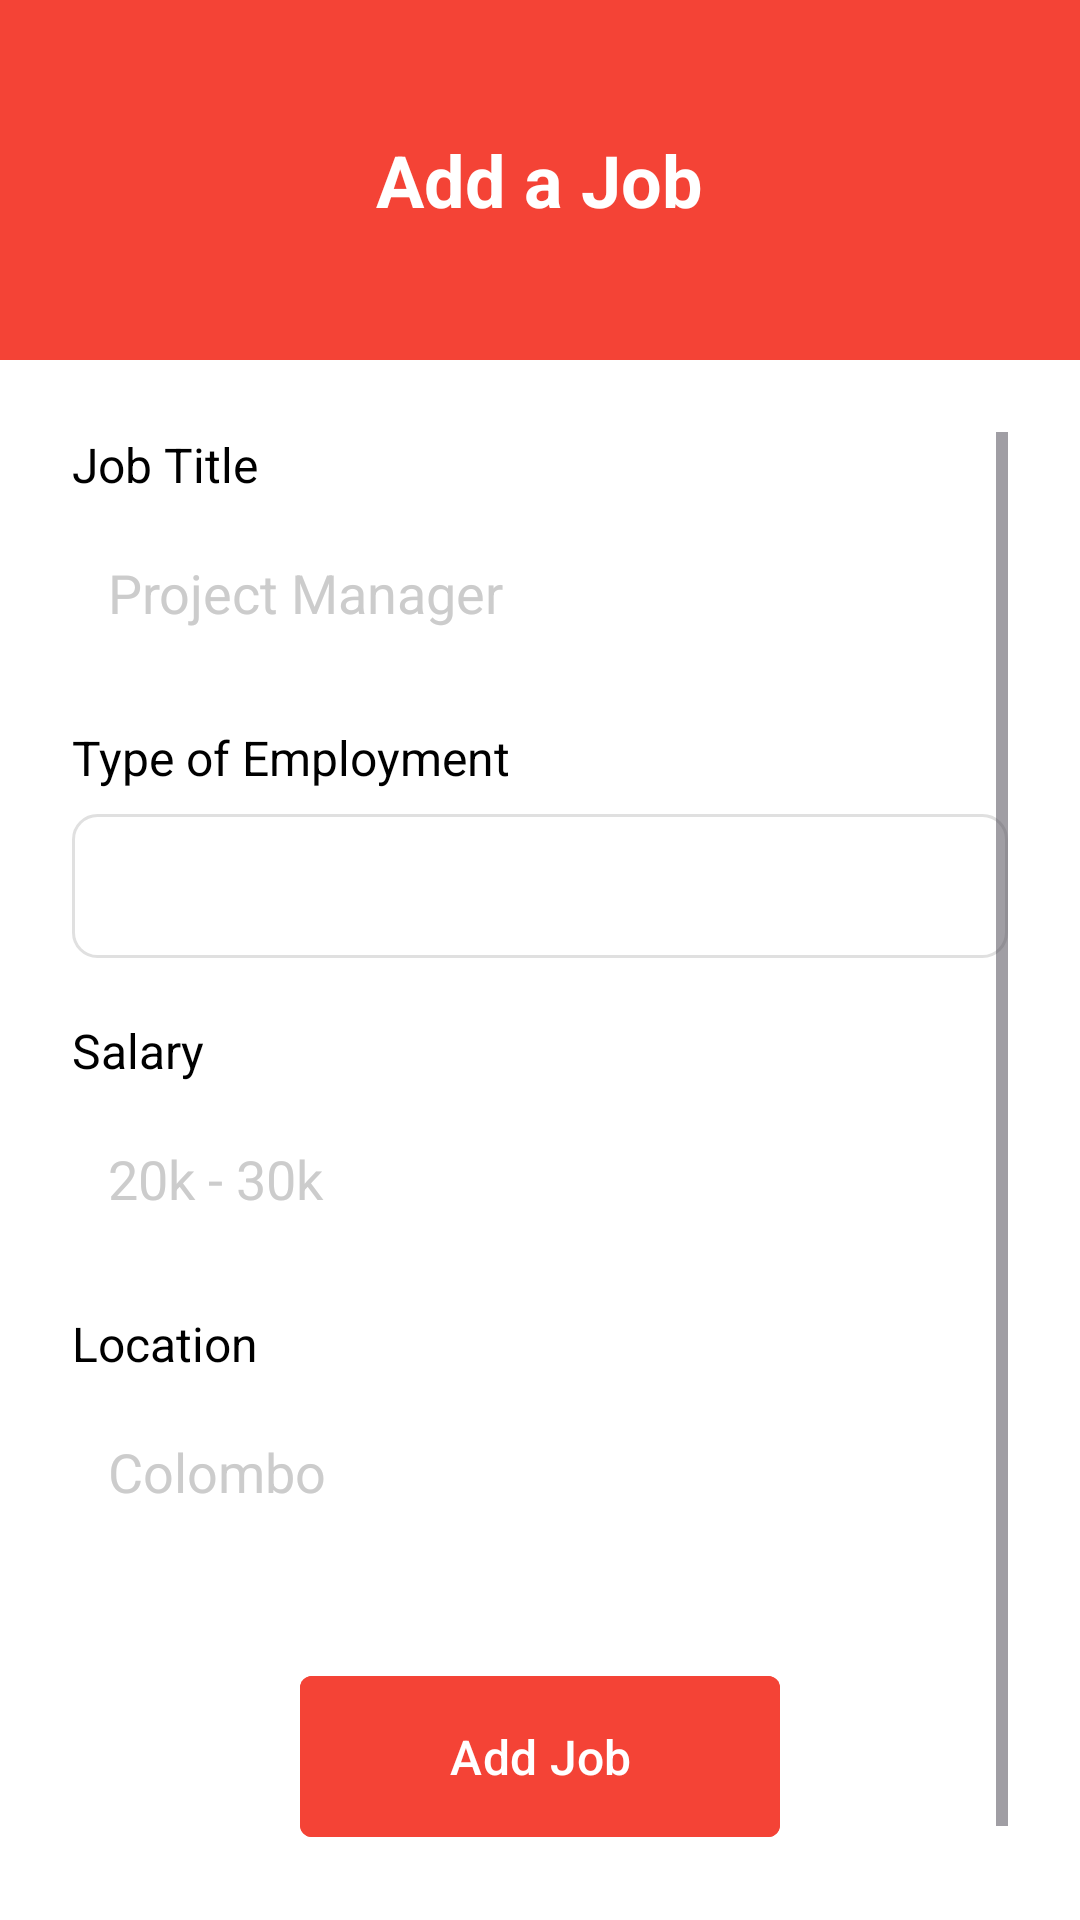

Produce the Android XML layout that renders to this screen, including the resource entries it uses.
<!-- AndroidManifest.xml: application theme Theme.SimpleCRUD -->
<!-- res/layout/fragment_add_job.xml -->
<?xml version="1.0" encoding="utf-8"?>
<LinearLayout xmlns:android="http://schemas.android.com/apk/res/android"
    android:layout_width="match_parent"
    android:layout_height="match_parent"
    xmlns:app="http://schemas.android.com/apk/res-auto"
    android:orientation="vertical"
    android:background="@color/white">

    
    <LinearLayout
        android:layout_width="match_parent"
        android:layout_height="120dp"
        android:background="@color/red_primary"
        android:gravity="center"
        android:orientation="vertical">

        <TextView
            android:layout_width="wrap_content"
            android:layout_height="wrap_content"
            android:text="Add a Job"
            android:textColor="@color/white"
            android:textSize="24sp"
            android:textStyle="bold" />

    </LinearLayout>

    
    <ScrollView
        android:layout_width="match_parent"
        android:layout_height="0dp"
        android:layout_weight="1"
        android:padding="24dp">

        <LinearLayout
            android:layout_width="match_parent"
            android:layout_height="wrap_content"
            android:orientation="vertical">

            
            <TextView
                android:layout_width="wrap_content"
                android:layout_height="wrap_content"
                android:text="Job Title"
                android:textColor="@color/black"
                android:textSize="16sp"
                android:layout_marginBottom="8dp" />

            <EditText
                android:id="@+id/etJobTitle"
                android:layout_width="match_parent"
                android:layout_height="48dp"
                android:background="@drawable/edit_text_background"
                android:hint="Project Manager"
                android:textColorHint="@color/gray_light"
                android:padding="12dp"
                android:layout_marginBottom="20dp" />

            
            <TextView
                android:layout_width="wrap_content"
                android:layout_height="wrap_content"
                android:text="Type of Employment"
                android:textColor="@color/black"
                android:textSize="16sp"
                android:layout_marginBottom="8dp" />

            <Spinner
                android:id="@+id/spinnerEmploymentType"
                android:layout_width="match_parent"
                android:layout_height="48dp"
                android:background="@drawable/spinner_background"
                android:layout_marginBottom="20dp" />

            
            <TextView
                android:layout_width="wrap_content"
                android:layout_height="wrap_content"
                android:text="Salary"
                android:textColor="@color/black"
                android:textSize="16sp"
                android:layout_marginBottom="8dp" />

            <EditText
                android:id="@+id/etSalary"
                android:layout_width="match_parent"
                android:layout_height="48dp"
                android:background="@drawable/edit_text_background"
                android:hint="20k - 30k"
                android:textColorHint="@color/gray_light"
                android:padding="12dp"
                android:layout_marginBottom="20dp" />

            
            <TextView
                android:layout_width="wrap_content"
                android:layout_height="wrap_content"
                android:text="Location"
                android:textColor="@color/black"
                android:textSize="16sp"
                android:layout_marginBottom="8dp" />

            <EditText
                android:id="@+id/etLocation"
                android:layout_width="match_parent"
                android:layout_height="48dp"
                android:background="@drawable/edit_text_background"
                android:hint="Colombo"
                android:textColorHint="@color/gray_light"
                android:padding="12dp"
                android:layout_marginBottom="40dp" />

            
            <com.google.android.material.button.MaterialButton
                android:id="@+id/btnAddJob"
                android:layout_width="160dp"
                android:layout_height="wrap_content"
                android:text="Add Job"
                android:layout_gravity="center"
                android:textColor="#FFFFFF"
                android:textSize="16sp"
                android:backgroundTint="@color/red_primary"
                android:padding="16dp"
                android:layout_marginBottom="32dp"
                app:cornerRadius="4dp"
                 />

        </LinearLayout>

    </ScrollView>

</LinearLayout>
<!-- resources referenced by this layout -->
<resources>
  <color name="black">#000000</color>
  <color name="gray_light">#CCCCCC</color>
  <color name="red_primary">#F44336</color>
  <color name="white">#FFFFFF</color>
  <!-- drawable spinner_background (drawable) -->
  <?xml version="1.0" encoding="utf-8"?>
  <shape xmlns:android="http://schemas.android.com/apk/res/android">
      <solid android:color="@color/white" />
      <stroke 
          android:width="1dp" 
          android:color="@color/gray_border" />
      <corners android:radius="8dp" />
  </shape>
  <style name="Theme.SimpleCRUD" parent="Base.Theme.SimpleCRUD" />
  <color name="gray_border">#E0E0E0</color>
  <style name="Base.Theme.SimpleCRUD" parent="Theme.Material3.DayNight.NoActionBar">
          
          
      </style>
</resources>
